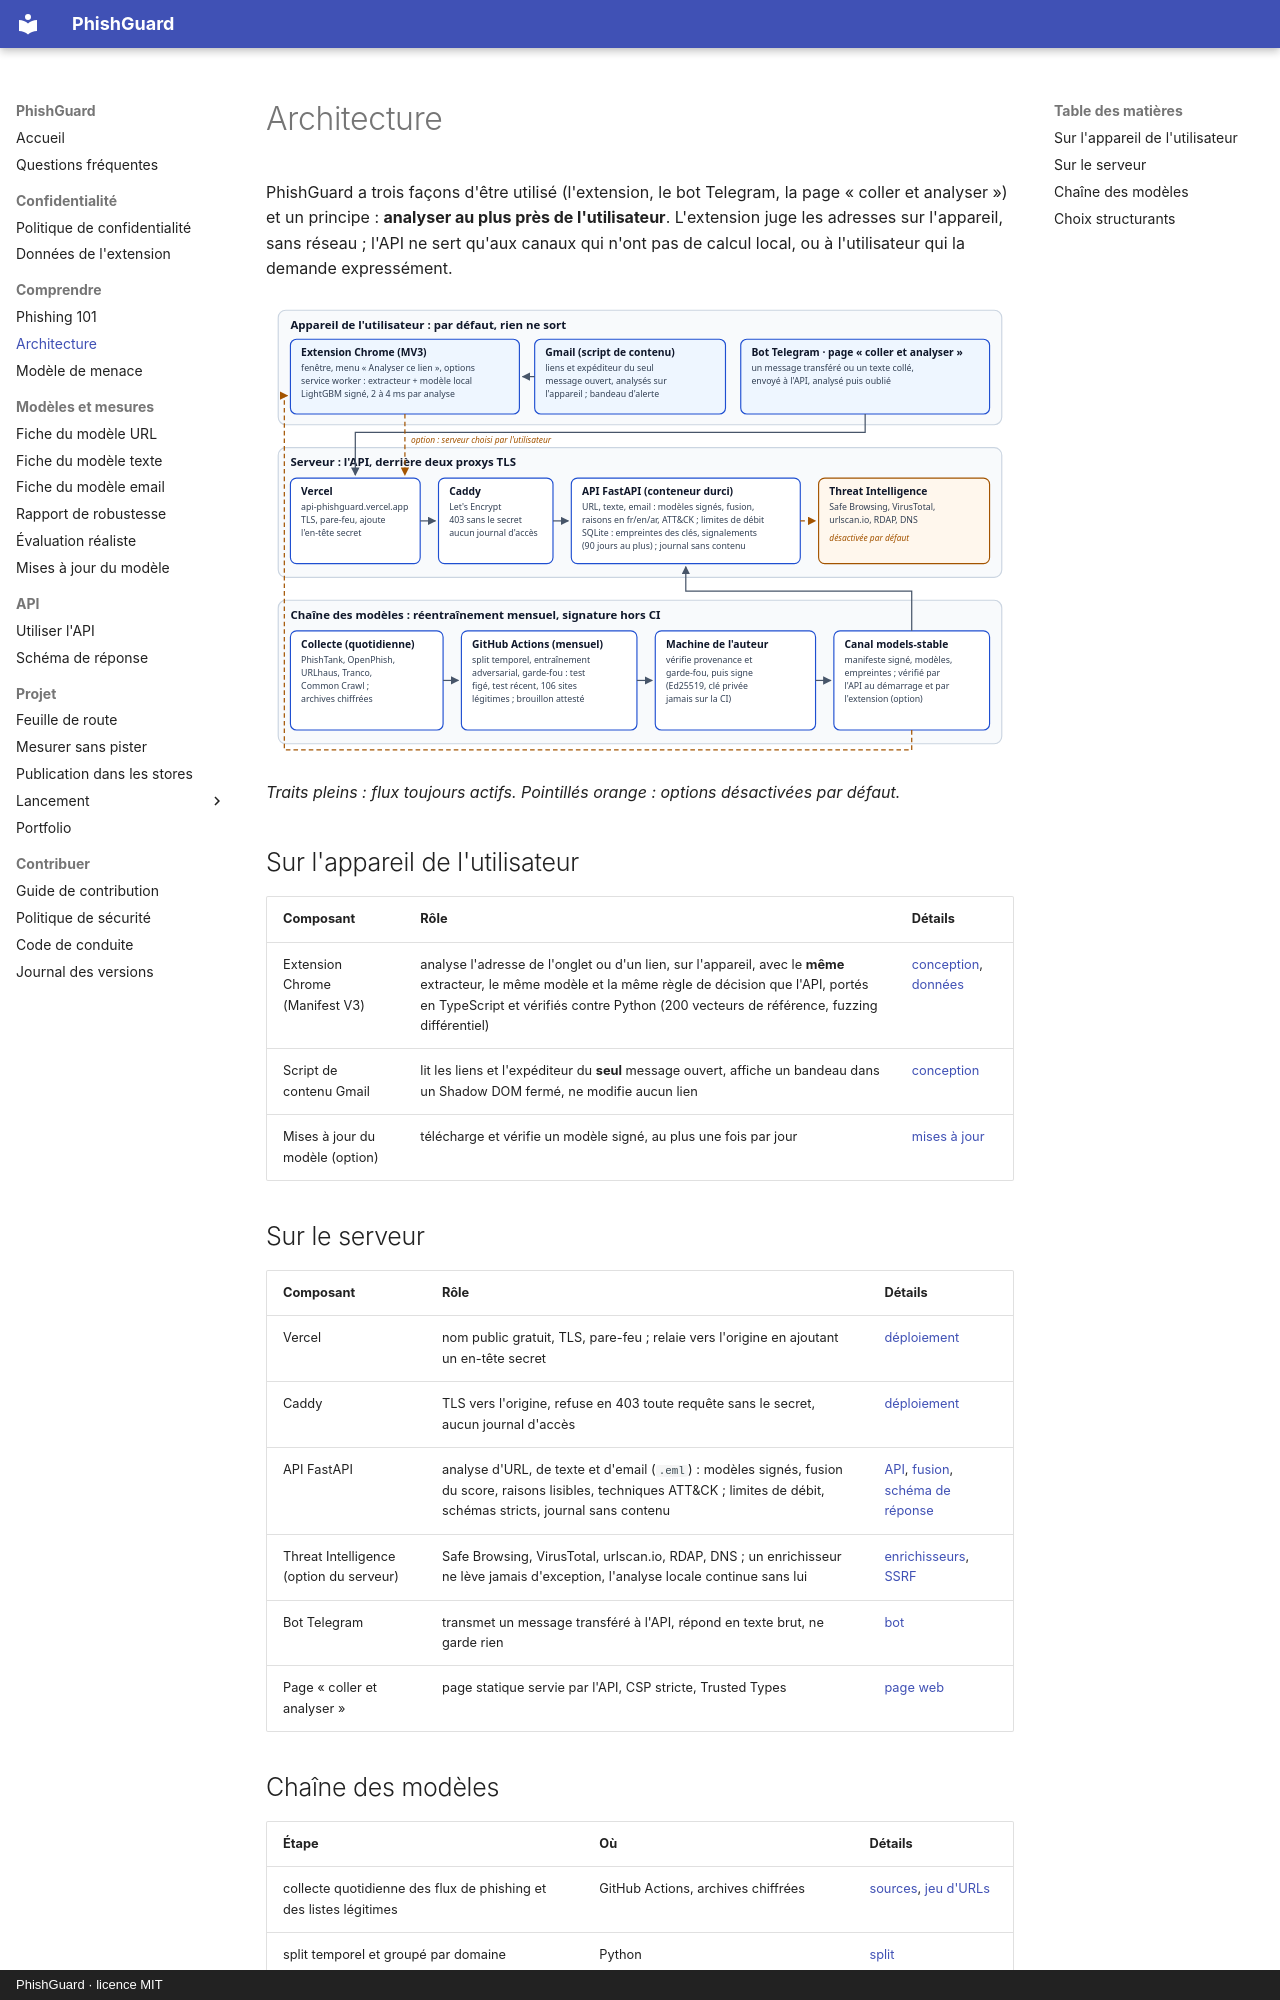

repository: arixstoo/PhishGuard · page: architecture/index.html · generator: mkdocs · copyright: PhishGuard · licence MIT

# Architecture

PhishGuard a trois façons d'être utilisé (l'extension, le bot Telegram, la page « coller
et analyser ») et un principe : **analyser au plus près de l'utilisateur**. L'extension
juge les adresses sur l'appareil, sans réseau ; l'API ne sert qu'aux canaux qui n'ont pas
de calcul local, ou à l'utilisateur qui la demande expressément.

![Architecture de PhishGuard : appareil de l'utilisateur, serveur, chaîne des modèles](img/architecture.svg)

*Traits pleins : flux toujours actifs. Pointillés orange : options désactivées par
défaut.*

## Sur l'appareil de l'utilisateur

| Composant | Rôle | Détails |
| --- | --- | --- |
| Extension Chrome (Manifest V3) | analyse l'adresse de l'onglet ou d'un lien, sur l'appareil, avec le **même** extracteur, le même modèle et la même règle de décision que l'API, portés en TypeScript et vérifiés contre Python (200 vecteurs de référence, fuzzing différentiel) | [conception](extension-design.md), [données](extension-privacy.md) |
| Script de contenu Gmail | lit les liens et l'expéditeur du **seul** message ouvert, affiche un bandeau dans un Shadow DOM fermé, ne modifie aucun lien | [conception](extension-design.md) |
| Mises à jour du modèle (option) | télécharge et vérifie un modèle signé, au plus une fois par jour | [mises à jour](model-updates.md#4-côté-extension) |

## Sur le serveur

| Composant | Rôle | Détails |
| --- | --- | --- |
| Vercel | nom public gratuit, TLS, pare-feu ; relaie vers l'origine en ajoutant un en-tête secret | [déploiement](deployment.md) |
| Caddy | TLS vers l'origine, refuse en 403 toute requête sans le secret, aucun journal d'accès | [déploiement](deployment.md) |
| API FastAPI | analyse d'URL, de texte et d'email (`.eml`) : modèles signés, fusion du score, raisons lisibles, techniques ATT&CK ; limites de débit, schémas stricts, journal sans contenu | [API](api.md), [fusion](fusion.md), [schéma de réponse](response-schema.md) |
| Threat Intelligence (option du serveur) | Safe Browsing, VirusTotal, urlscan.io, RDAP, DNS ; un enrichisseur ne lève jamais d'exception, l'analyse locale continue sans lui | [enrichisseurs](enrichers.md), [SSRF](ssrf.md) |
| Bot Telegram | transmet un message transféré à l'API, répond en texte brut, ne garde rien | [bot](telegram-bot.md) |
| Page « coller et analyser » | page statique servie par l'API, CSP stricte, Trusted Types | [page web](web-page.md) |
